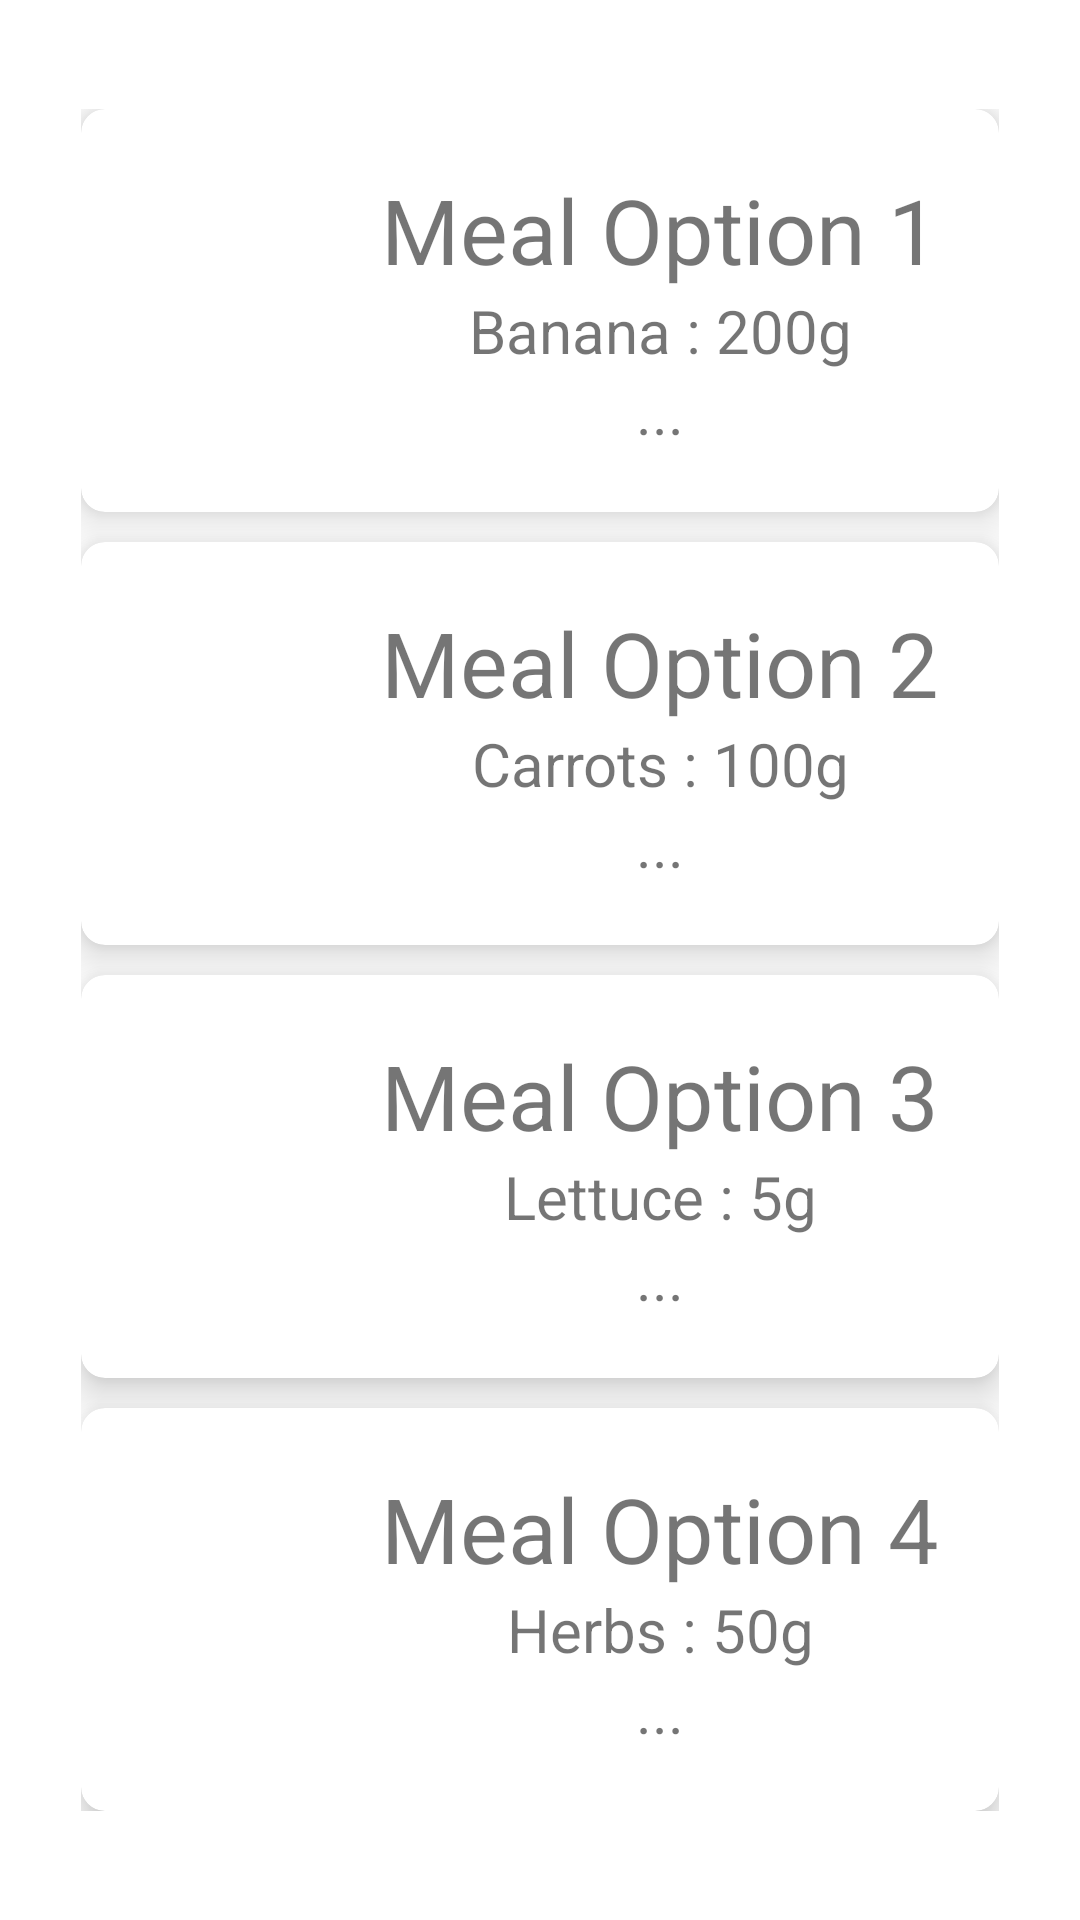

Here is an Android app screen rendered from its layout file. Give the layout XML and the strings, colors and styles it references.
<!-- AndroidManifest.xml: application theme Theme.BunnyNomNom -->
<!-- res/layout/fragment_prev.xml -->
<?xml version="1.0" encoding="utf-8"?>
<FrameLayout xmlns:android="http://schemas.android.com/apk/res/android"
    xmlns:tools="http://schemas.android.com/tools"
    android:layout_width="match_parent"
    android:layout_height="match_parent"
    xmlns:app="http://schemas.android.com/apk/res-auto"
    android:id="@+id/fragmentPrev"
    android:layout_marginTop="60dp"
    android:background="@drawable/bg3"
    tools:context=".PrevFragment">

    

    <RelativeLayout
        android:layout_width="wrap_content"
        android:layout_height="wrap_content"
        android:layout_marginHorizontal="10dp"
        android:layout_gravity="center">


            <androidx.cardview.widget.CardView
                android:layout_width="wrap_content"
                android:layout_height="wrap_content"
                app:cardCornerRadius="8dp"
                app:cardElevation="8dp"
                android:id="@+id/card1"

                >

                <LinearLayout
                    android:layout_width="wrap_content"
                    android:layout_height="wrap_content"
                    android:orientation="vertical"
                    android:padding="20dp">
                <RelativeLayout
                    android:layout_width="match_parent"
                    android:layout_height="match_parent"

                    >
                    <LinearLayout
                        android:layout_width="wrap_content"
                        android:layout_height="wrap_content"
                        android:orientation="horizontal">


                        <ImageView
                            android:layout_width="80dp"
                            android:layout_height="80dp"
                            android:src="@drawable/meal"/>

                        <LinearLayout
                            android:layout_width="wrap_content"
                            android:layout_height="wrap_content"
                            android:orientation="vertical">

                            <TextView
                                android:layout_width="match_parent"
                                android:layout_height="wrap_content"
                                android:gravity="center"
                                android:text="Meal Option 1"
                                android:textSize="30dp"/>

                            <TextView
                                android:layout_width="match_parent"
                                android:layout_height="wrap_content"
                                android:gravity="center"
                                android:text="Banana : 200g"
                                android:textSize="20dp"/>

                            <TextView
                                android:layout_width="match_parent"
                                android:layout_height="wrap_content"
                                android:gravity="center"
                                android:text="..."
                                android:textSize="20dp"/>
                        </LinearLayout>



                    </LinearLayout>







            </RelativeLayout>




        </LinearLayout>

            </androidx.cardview.widget.CardView>

        <androidx.cardview.widget.CardView
            android:layout_width="wrap_content"
            android:layout_height="wrap_content"
            app:cardCornerRadius="8dp"
            app:cardElevation="8dp"
            android:layout_marginTop="10dp"
            android:layout_below="@+id/card1"
            android:id="@+id/card2"
            >

            <LinearLayout
                android:layout_width="wrap_content"
                android:layout_height="wrap_content"
                android:orientation="vertical"
                android:padding="20dp">
                <RelativeLayout
                    android:layout_width="match_parent"
                    android:layout_height="match_parent"

                    >
                    <LinearLayout
                        android:layout_width="wrap_content"
                        android:layout_height="wrap_content"
                        android:orientation="horizontal">


                        <ImageView
                            android:layout_width="80dp"
                            android:layout_height="80dp"
                            android:src="@drawable/meal"/>

                        <LinearLayout
                            android:layout_width="wrap_content"
                            android:layout_height="wrap_content"
                            android:orientation="vertical">

                            <TextView
                                android:layout_width="match_parent"
                                android:layout_height="wrap_content"
                                android:gravity="center"
                                android:text="Meal Option 2"
                                android:textSize="30dp"/>

                            <TextView
                                android:layout_width="match_parent"
                                android:layout_height="wrap_content"
                                android:gravity="center"
                                android:text="Carrots : 100g"
                                android:textSize="20dp"/>

                            <TextView
                                android:layout_width="match_parent"
                                android:layout_height="wrap_content"
                                android:gravity="center"
                                android:text="..."
                                android:textSize="20dp"/>
                        </LinearLayout>



                    </LinearLayout>







                </RelativeLayout>




            </LinearLayout>

        </androidx.cardview.widget.CardView>

        <androidx.cardview.widget.CardView
            android:layout_width="wrap_content"
            android:layout_height="wrap_content"
            app:cardCornerRadius="8dp"
            app:cardElevation="8dp"
            android:layout_marginTop="10dp"
            android:layout_below="@+id/card2"
            android:id="@+id/card3"
            >

            <LinearLayout
                android:layout_width="wrap_content"
                android:layout_height="wrap_content"
                android:orientation="vertical"
                android:padding="20dp">
                <RelativeLayout
                    android:layout_width="match_parent"
                    android:layout_height="match_parent"

                    >
                    <LinearLayout
                        android:layout_width="wrap_content"
                        android:layout_height="wrap_content"
                        android:orientation="horizontal">


                        <ImageView
                            android:layout_width="80dp"
                            android:layout_height="80dp"
                            android:src="@drawable/meal"/>

                        <LinearLayout
                            android:layout_width="wrap_content"
                            android:layout_height="wrap_content"
                            android:orientation="vertical">

                            <TextView
                                android:layout_width="match_parent"
                                android:layout_height="wrap_content"
                                android:gravity="center"
                                android:text="Meal Option 3"
                                android:textSize="30dp"/>

                            <TextView
                                android:layout_width="match_parent"
                                android:layout_height="wrap_content"
                                android:gravity="center"
                                android:text="Lettuce : 5g"
                                android:textSize="20dp"/>

                            <TextView
                                android:layout_width="match_parent"
                                android:layout_height="wrap_content"
                                android:gravity="center"
                                android:text="..."
                                android:textSize="20dp"/>
                        </LinearLayout>



                    </LinearLayout>







                </RelativeLayout>




            </LinearLayout>

        </androidx.cardview.widget.CardView>



        <androidx.cardview.widget.CardView
            android:layout_width="wrap_content"
            android:layout_height="wrap_content"
            app:cardCornerRadius="8dp"
            app:cardElevation="8dp"
            android:layout_marginTop="10dp"
            android:layout_below="@+id/card3"
            android:id="@+id/card4"
            >

            <LinearLayout
                android:layout_width="wrap_content"
                android:layout_height="wrap_content"
                android:orientation="vertical"
                android:padding="20dp">
                <RelativeLayout
                    android:layout_width="match_parent"
                    android:layout_height="match_parent"

                    >
                    <LinearLayout
                        android:layout_width="wrap_content"
                        android:layout_height="wrap_content"
                        android:orientation="horizontal">


                        <ImageView
                            android:layout_width="80dp"
                            android:layout_height="80dp"
                            android:src="@drawable/meal"/>

                        <LinearLayout
                            android:layout_width="wrap_content"
                            android:layout_height="wrap_content"
                            android:orientation="vertical">

                            <TextView
                                android:layout_width="match_parent"
                                android:layout_height="wrap_content"
                                android:gravity="center"
                                android:text="Meal Option 4"
                                android:textSize="30dp"/>

                            <TextView
                                android:layout_width="match_parent"
                                android:layout_height="wrap_content"
                                android:gravity="center"
                                android:text="Herbs : 50g"
                                android:textSize="20dp"/>

                            <TextView
                                android:layout_width="match_parent"
                                android:layout_height="wrap_content"
                                android:gravity="center"
                                android:text="..."
                                android:textSize="20dp"/>
                        </LinearLayout>



                    </LinearLayout>







                </RelativeLayout>




            </LinearLayout>

        </androidx.cardview.widget.CardView>




    </RelativeLayout>






</FrameLayout>
<!-- resources referenced by this layout -->
<resources>
  <style name="Theme.BunnyNomNom" parent="Theme.MaterialComponents.DayNight.DarkActionBar">
          
          <item name="colorPrimary">@color/purple_500</item>
          <item name="colorPrimaryVariant">@color/purple_700</item>
          <item name="colorOnPrimary">@color/white</item>
          
          <item name="colorSecondary">@color/teal_200</item>
          <item name="colorSecondaryVariant">@color/teal_700</item>
          <item name="colorOnSecondary">@color/black</item>
          
          <item name="android:statusBarColor" tools:targetApi="l">?attr/colorPrimaryVariant</item>
          
      </style>
  <!-- not gathered from this repository: default colours our renderer supplied (Android Studio template values) -->
  <color name="purple_500">#FF6200EE</color>
  <color name="purple_700">#FF3700B3</color>
  <color name="teal_200">#FF03DAC5</color>
  <color name="teal_700">#FF018786</color>
  <color name="black">#FF000000</color>
  <color name="white">#FFFFFFFF</color>
</resources>
